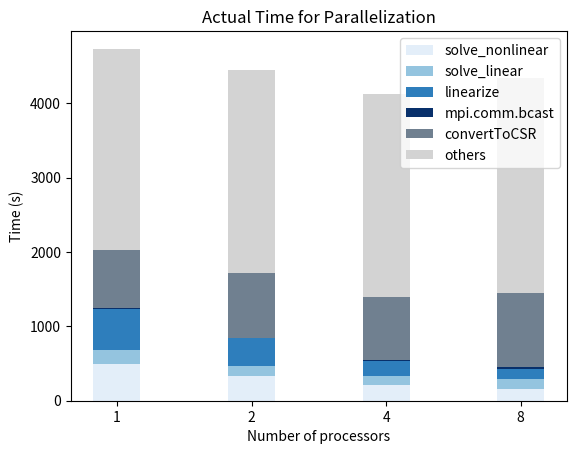
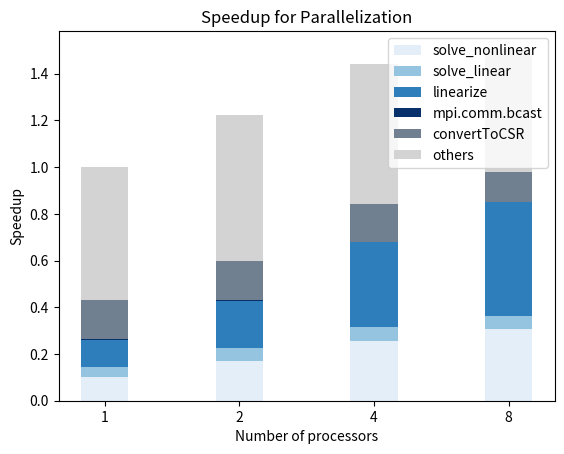

Generate these figures, in order, with matplotlib: (Note: this script raises an exception after producing the figures.)
import numpy as np
from matplotlib import pyplot as plt

def bar_plot(N,T):
    t1 = T[0][:]
    t2 = T[1][:]
    t3 = T[2][:]
    t4 = T[3][:]
    t5 = T[4][:]
    t6 = T[5][:]
    t12 = t1+t2
    t123 = t12+t3
    t1234 = t123+t4
    t12345 = t1234+t5
    num_pc = np.arange(N)    # the x locations for the groups
    width = 0.35       # the width of the bars: can also be len(x) sequence


    from matplotlib import cm
    cmap = cm.get_cmap('Blues')
    colors = cmap(np.linspace(0.1,1,N))
    p1 = plt.bar(num_pc, t1, width, color=colors[0])
    p2 = plt.bar(num_pc, t2, width, bottom=t1, color=colors[1])
    p3 = plt.bar(num_pc, t3, width, bottom=t12, color=colors[2])
    p4 = plt.bar(num_pc, t4, width, bottom=t123, color=colors[3])
    p5 = plt.bar(num_pc, t5, width, bottom=t1234, color='slategray')
    p6 = plt.bar(num_pc, t6, width, bottom=t12345, color='lightgray')

    plt.xticks(num_pc, ('1', '2', '4', '8'))
    plt.legend((p1[0], p2[0], p3[0], p4[0], p5[0], p6[0]), ('solve_nonlinear', 
    'solve_linear', 'linearize', 'mpi.comm.bcast', 'convertToCSR', 'others'))


#--------------------- time plot for optimization -----------------

f1 = plt.figure(1)
N = 4


t1 = (490.67,331.00,210.67,164.33)  # time for solve_nonlinear
t2 = (185.33,142.00,124.33,132.33)  # time for solve_linear
t3 = (563.00,368.67,196.33,135.67)   # time for linearize
t4 = (5.92,7.50,10.94,17.51)     # time for mpi.comm.bcast
t5 = (788.83,870.50,848.77,995.93)  # time for convertToCSR
t6 = (2701.25,2731.33,2733.63,2900.22)     # time for others

bar_plot(N,np.array([t1,t2,t3,t4,t5,t6]))

plt.ylabel('Time (s)')
plt.xlabel('Number of processors')
plt.title('Actual Time for Parallelization')

#--------------------- time plot for optimization -----------------
#---------------------(factorized with number of iterations)-----------------
f2 = plt.figure(2)

N = 4

t1 = (308.40,187.64,124.88,104.27)
t2 = (116.49,80.50,73.70,83.97)
t3 = (353.87,208.99,116.38,86.08)
t4 = (3.72,4.25,6.48,11.11)
t5 = (495.81,493.48,503.12,631.94)
t6 = (1697.83,1548.37,1620.41,1840.24)

RealTime = np.array([t1,t2,t3,t4,t5,t6])
ScaleTime = np.empty(RealTime.shape)

T0 = np.sum(RealTime[:,0])
for j in np.arange(0,N):
    Tj = np.sum(RealTime[:,j])
    for i in np.arange(0,6):
        ScaleTime[i,j] = RealTime[i,0]/RealTime[i,j]*(RealTime[i,0]/T0)

bar_plot(N,ScaleTime)

plt.ylabel('Speedup')
plt.xlabel('Number of processors')
plt.title('Speedup for Parallelization')

plt.show()

#---------------------- Time plot for each method --------------------------------
f3 = plt.figure(3)

# solve_nonlinear() 
p1 = plt.bar(num_pc-width/2, t1, width/2, color=colors[0])

# solve_linear() 
p2 = plt.bar(num_pc, t2, width/2, color=colors[1])

# linearize() 
p3 = plt.bar(num_pc+width/2, t3, width/2, color=colors[2])
plt.ylabel('Time (s)') 
plt.xlabel('Number of processors')
plt.title('Time for each method per 1000 iteration')
plt.xticks(num_pc, ('1', '2', '4', '8'))
plt.legend((p1[0], p2[0], p3[0]), ('solve_nonlinear', 'solve_linear', 'linearize'))

plt.show()

